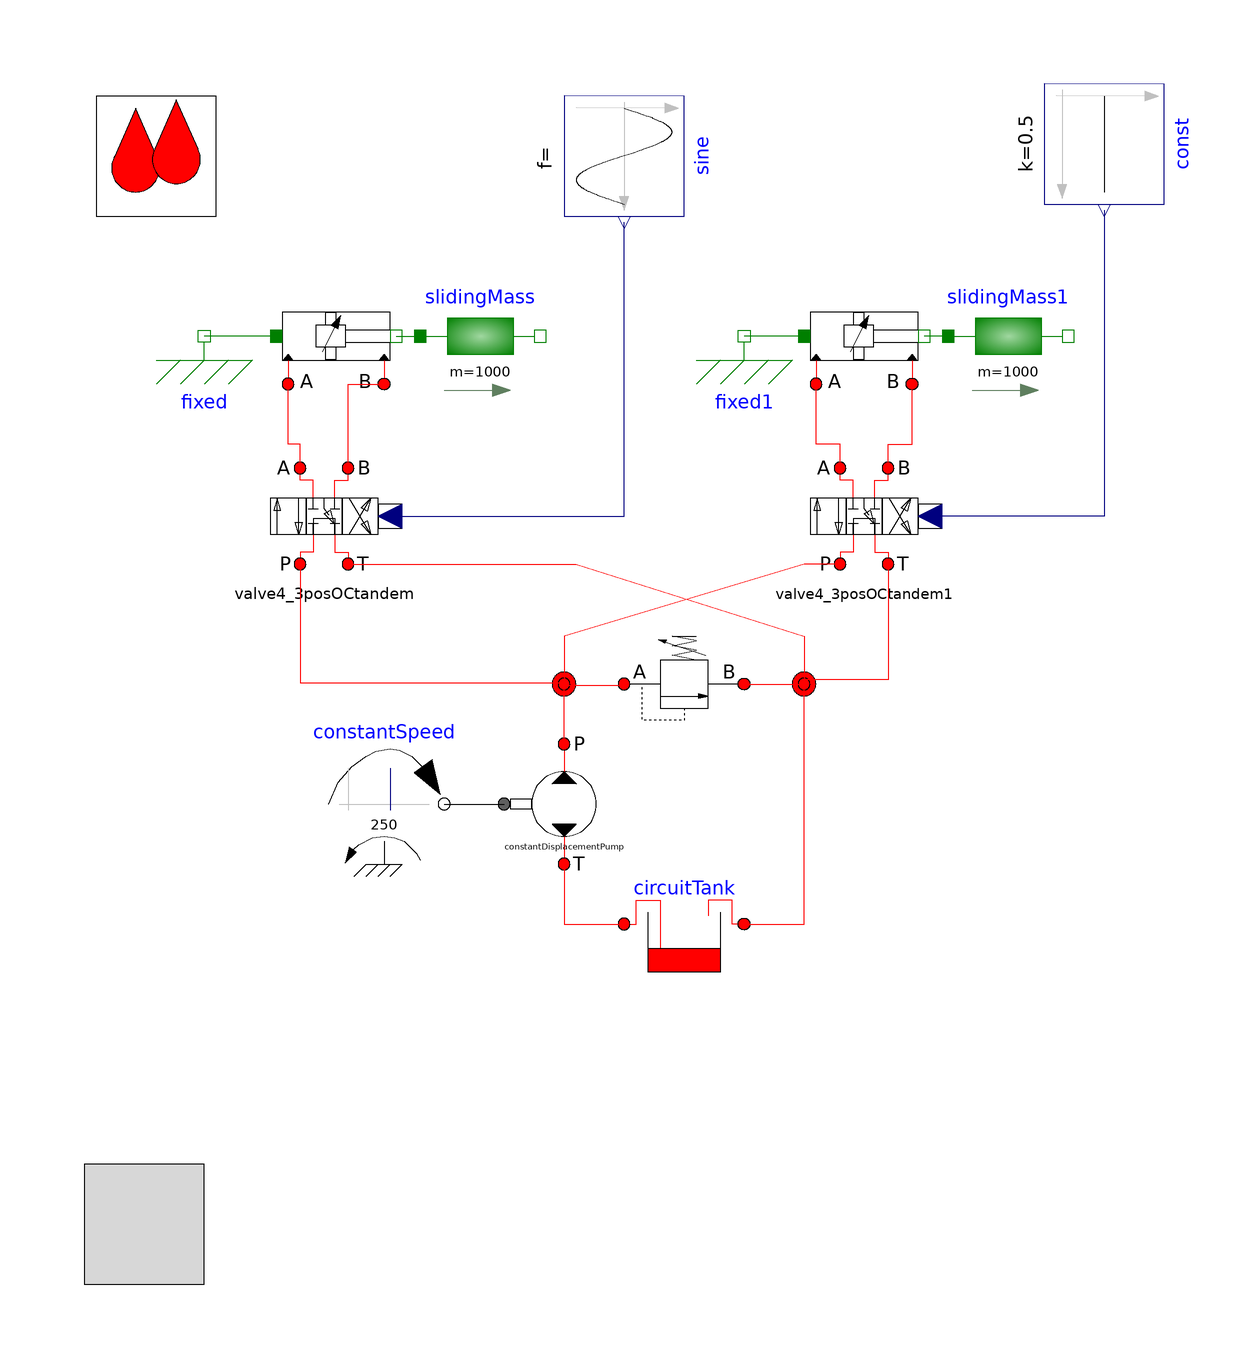

This picture is the connection diagram that the Modelica source below describes through its graphical annotations.

model OpenCenter_tandem
  "Open Center circuit with fixed displacement pump and open center tandem valve"

    extends OpenHydraulics.Interfaces.PartialFluidCircuit(redeclare
      OpenHydraulics.Fluids.GenericOilSimple oil);

  OpenHydraulics.Components.Valves.ReliefValve reliefValve
    annotation (Placement(transformation(extent={{-10,-10},{10,10}}, rotation=
           0)));

  OpenHydraulics.Components.Cylinders.DoubleActingCylinder doubleActingCylinder(
    boreDiameter=0.12,
    strokeLength=1,
    closedLength=1.2,
    rodDiameter=0.03,
    pistonMass=.3,
    s_init=0.1,
    initType=Modelica.Mechanics.MultiBody.Types.Init.Position)
                annotation (Placement(transformation(extent={{-68,48},{-48,68}},
          rotation=0)));

  Modelica.Mechanics.Translational.Components.Fixed fixed
    annotation (Placement(transformation(extent={{-90,48},{-70,68}}, rotation=
           0)));
  Modelica.Mechanics.Translational.Components.Mass slidingMass(
                                                           m=1000)
    annotation (Placement(transformation(extent={{-44,48},{-24,68}}, rotation=
           0)));
  Modelica.Blocks.Sources.Sine sine(
    startTime=0,
    amplitude=1,
    offset=0,
    freqHz=.1)
    annotation (Placement(transformation(
        origin={-10,88},
        extent={{-10,-10},{10,10}},
        rotation=270)));
  OpenHydraulics.Components.Volumes.CircuitTank circuitTank(V_max=2, V_init=1)
                                  annotation (Placement(transformation(extent=
           {{10,-50},{-10,-30}}, rotation=0)));

  OpenHydraulics.Components.Lines.NJunction j1(n_ports=4)
    annotation (Placement(transformation(extent={{-30,-10},{-10,10}},
          rotation=0)));

  OpenHydraulics.Components.Lines.NJunction j2(n_ports=4)
    annotation (Placement(transformation(extent={{10,-10},{30,10}}, rotation=
            0)));

  Modelica.Mechanics.Rotational.Sources.ConstantSpeed constantSpeed(
                                                            w_fixed=250,
      useSupport=false)
    annotation (Placement(transformation(extent={{-60,-30},{-40,-10}},
          rotation=0)));
  OpenHydraulics.Components.MotorsPumps.ConstantDisplacementPump constantDisplacementPump(Dconst=
        1e-5)
    annotation (Placement(transformation(extent={{-30,-30},{-10,-10}},
          rotation=0)));

  OpenHydraulics.Components.Valves.DirectionalValves.V4_3OCTandem valve4_3posOCtandem
    annotation (Placement(transformation(extent={{-70,18},{-50,38}}, rotation=
           0)));
  OpenHydraulics.Components.Cylinders.DoubleActingCylinder doubleActingCylinder1(
    boreDiameter=0.12,
    strokeLength=1,
    closedLength=1.2,
    rodDiameter=0.03,
    pistonMass=.3,
    s_init=0.1,
    initType=Modelica.Mechanics.MultiBody.Types.Init.Position)
                annotation (Placement(transformation(extent={{20,48},{40,68}},
          rotation=0)));

  Modelica.Mechanics.Translational.Components.Fixed fixed1
    annotation (Placement(transformation(extent={{0,48},{20,68}}, rotation=0)));
  OpenHydraulics.Components.Valves.DirectionalValves.V4_3OCTandem valve4_3posOCtandem1
    annotation (Placement(transformation(extent={{20,18},{40,38}}, rotation=0)));
  Modelica.Mechanics.Translational.Components.Mass slidingMass1(
                                                           m=1000)
    annotation (Placement(transformation(extent={{44,48},{64,68}}, rotation=0)));
  Modelica.Blocks.Sources.Constant const(k=.5)
    annotation (Placement(transformation(
        origin={70,90},
        extent={{-10,-10},{10,10}},
        rotation=270)));
equation
  connect(doubleActingCylinder.flange_a,fixed.flange)    annotation (Line(
        points={{-68,58},{-80,58}}, color={0,127,0}));
  connect(doubleActingCylinder.flange_b, slidingMass.flange_a)
    annotation (Line(points={{-48,58},{-44,58}}, color={0,127,0}));
  connect(reliefValve.port_a, j1.port[2]) annotation (Line(points={{-10,0},{
          -10,-0.25},{-20,-0.25}}, color={255,0,0}));
  connect(circuitTank.port_a, j2.port[1]) annotation (Line(points={{10,-40},{
          20,-40},{20,-0.75}}, color={255,0,0}));
  connect(reliefValve.port_b, j2.port[2]) annotation (Line(points={{10,0},{20,
          0},{20,-0.25}}, color={255,0,0}));
  connect(constantSpeed.flange, constantDisplacementPump.flange_a)
    annotation (Line(points={{-40,-20},{-30,-20}}, color={0,0,0}));
  connect(constantDisplacementPump.portP, j1.port[1]) annotation (Line(points=
         {{-20,-10},{-20,-0.75}}, color={255,0,0}));
  connect(valve4_3posOCtandem.portP, j1.port[3]) annotation (Line(points={{
          -64,20},{-64,0.25},{-20,0.25}}, color={255,0,0}));
  connect(valve4_3posOCtandem.portA, doubleActingCylinder.port_a) annotation (Line(
        points={{-64,36},{-64,40},{-66,40},{-66,50}}, color={255,0,0}));
  connect(valve4_3posOCtandem.portB, doubleActingCylinder.port_b) annotation (Line(
        points={{-56,36},{-56,50},{-50,50}}, color={255,0,0}));
  connect(valve4_3posOCtandem.control, sine.y) annotation (Line(points={{-49,28},
          {-10,28},{-10,77}},     color={0,0,127}));
  connect(constantDisplacementPump.portT, circuitTank.port_b) annotation (Line(
        points={{-20,-30},{-20,-40},{-10,-40}}, color={255,0,0}));
  connect(doubleActingCylinder1.flange_a,fixed1.flange)  annotation (Line(
        points={{20,58},{10,58}}, color={0,127,0}));
  connect(valve4_3posOCtandem1.portA, doubleActingCylinder1.port_a)
                                                                  annotation (Line(
        points={{26,36},{26,40},{22,40},{22,50}}, color={255,0,0}));
  connect(slidingMass1.flange_a, doubleActingCylinder1.flange_b)
    annotation (Line(points={{44,58},{40,58}}, color={0,127,0}));
  connect(valve4_3posOCtandem1.portB, doubleActingCylinder1.port_b)
    annotation (Line(points={{34,36},{34,40},{38,40},{38,50}}, color={255,0,0}));
  connect(const.y, valve4_3posOCtandem1.control) annotation (Line(points={{70,
          79},{70,28},{41,28}}, color={0,0,127}));
  connect(valve4_3posOCtandem.portT, j2.port[3]) annotation (Line(points={{
          -56,20},{-18,20},{20,8},{20,0.25}}, color={255,0,0}));
  connect(valve4_3posOCtandem1.portT, j2.port[4]) annotation (Line(points={{
          34,20},{34,0.75},{20,0.75}}, color={255,0,0}));
  connect(valve4_3posOCtandem1.portP, j1.port[4]) annotation (Line(points={{
          26,20},{20,20},{-20,8},{-20,0.75}}, color={255,0,0}));
  annotation (Diagram(graphics),
    experiment(StopTime=250, Tolerance=1e-008),
    experimentSetupOutput);
end OpenCenter_tandem;